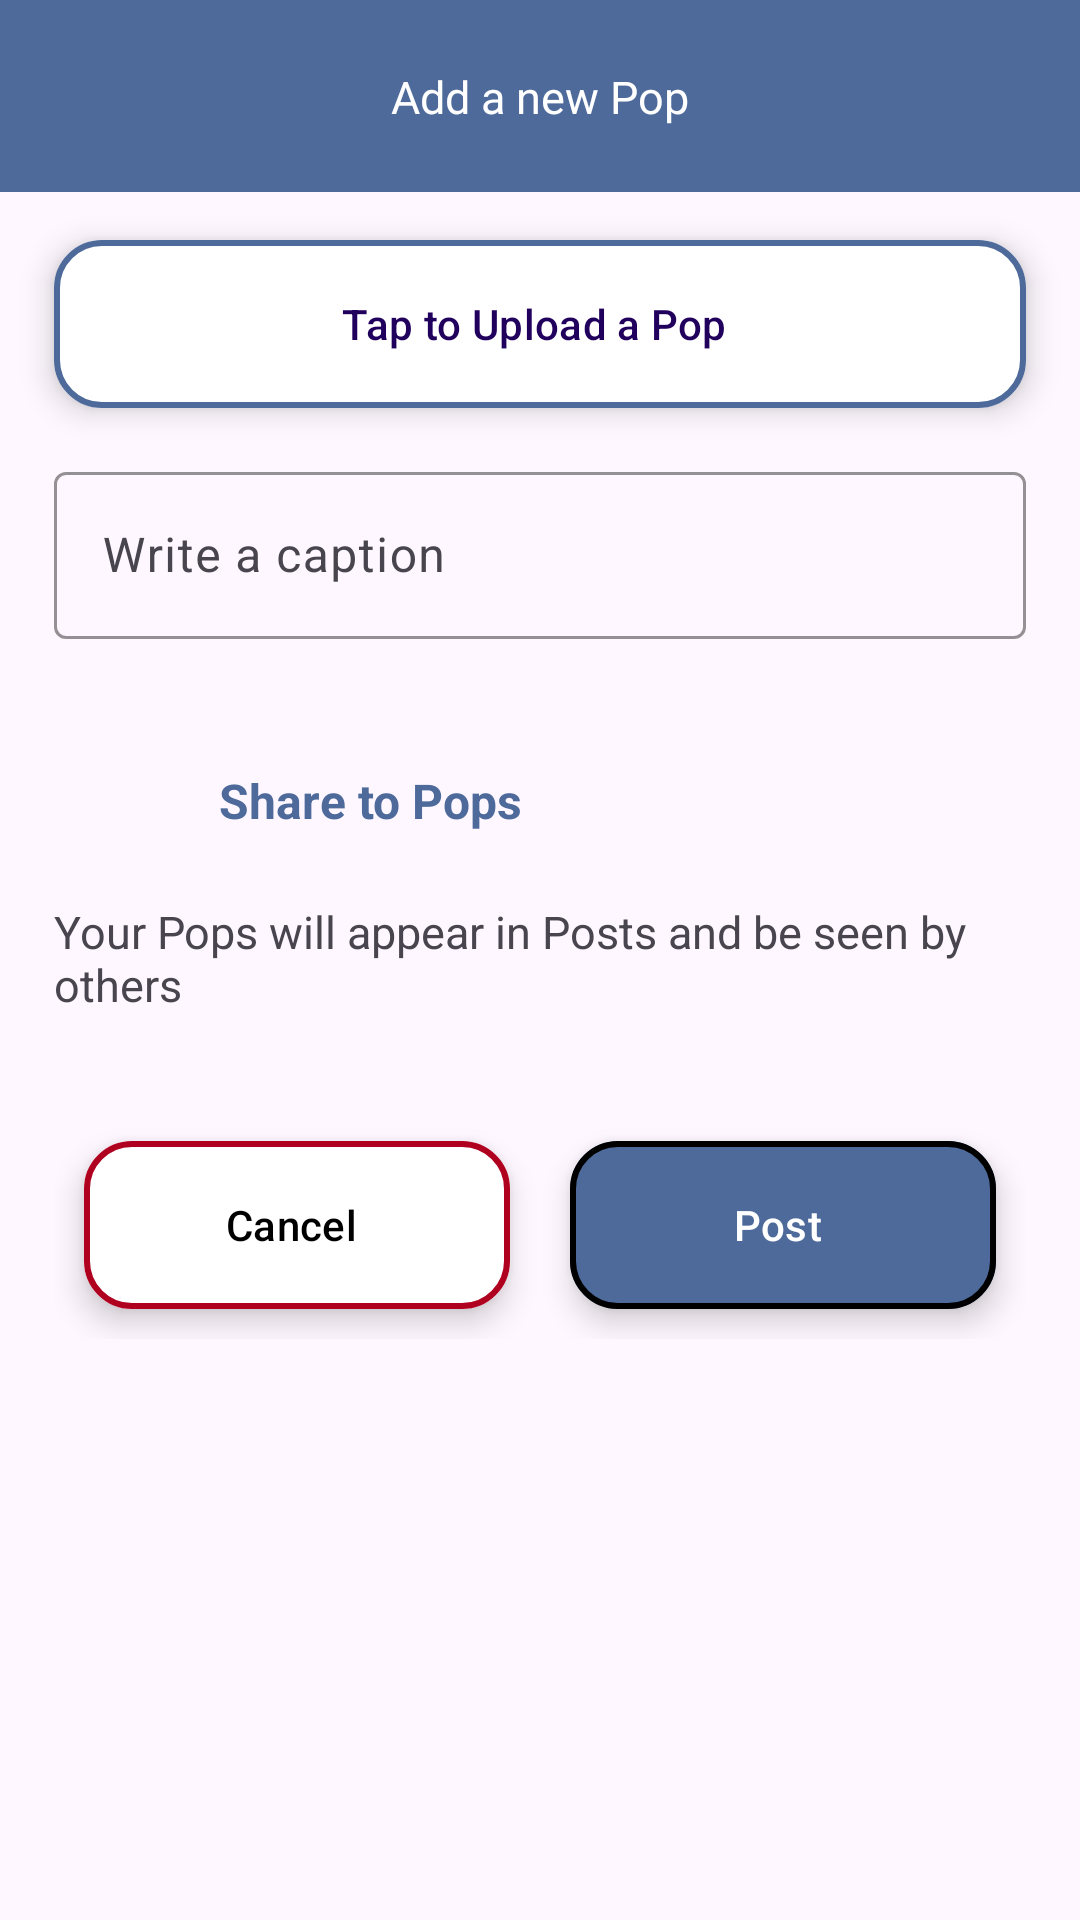

Reconstruct the res/layout file that produces this screen, plus the resources it refers to.
<!-- AndroidManifest.xml: application theme Theme.SocialNest -->
<!-- res/layout/activity_pops.xml -->
<?xml version="1.0" encoding="utf-8"?>
<androidx.constraintlayout.widget.ConstraintLayout xmlns:android="http://schemas.android.com/apk/res/android"
    xmlns:app="http://schemas.android.com/apk/res-auto"
    xmlns:tools="http://schemas.android.com/tools"
    android:id="@+id/main"
    android:layout_width="match_parent"
    android:layout_height="match_parent"
    tools:context=".Post.PopsActivity">

    
    <com.google.android.material.appbar.MaterialToolbar
        android:id="@+id/materialToolbar"
        android:layout_width="match_parent"
        android:layout_height="wrap_content"
        android:background="@color/primarycolour"
        app:navigationIcon="@drawable/arrow_back_24px"
        app:layout_constraintTop_toTopOf="parent" />

    
    <TextView
        android:id="@+id/textView5"
        android:layout_width="wrap_content"
        android:layout_height="wrap_content"
        android:textSize="15sp"
        android:text="Add a new Pop"
        android:textColor="@color/white"
        app:layout_constraintBottom_toBottomOf="@+id/materialToolbar"
        app:layout_constraintEnd_toEndOf="parent"
        app:layout_constraintStart_toStartOf="parent"
        app:layout_constraintTop_toTopOf="@+id/materialToolbar" />

    
    <com.google.android.material.floatingactionbutton.ExtendedFloatingActionButton
        android:id="@+id/PopVideo"
        android:layout_width="0dp"
        android:layout_height="wrap_content"
        android:layout_marginTop="16dp"
        android:backgroundTint="@color/white"
        android:text="Tap to Upload a Pop"
        app:layout_constraintEnd_toEndOf="parent"
        app:layout_constraintStart_toStartOf="parent"
        app:layout_constraintTop_toBottomOf="@+id/materialToolbar"
        app:strokeColor="@color/primarycolour"
        app:strokeWidth="2dp"
        app:layout_constraintWidth_percent="0.9" />

    
    <com.google.android.material.textfield.TextInputLayout
        android:id="@+id/caption"
        android:layout_width="0dp"
        android:layout_height="wrap_content"
        android:layout_marginTop="16dp"
        app:boxStrokeColor="@color/primarycolour"
        app:errorEnabled="true"
        app:layout_constraintEnd_toEndOf="parent"
        app:layout_constraintStart_toStartOf="parent"
        app:layout_constraintTop_toBottomOf="@+id/PopVideo"
        app:layout_constraintWidth_percent="0.9">

        <com.google.android.material.textfield.TextInputEditText
            android:layout_width="match_parent"
            android:layout_height="wrap_content"
            android:hint="Write a caption"
            android:singleLine="true"
            android:textColorLink="#FB0000" />
    </com.google.android.material.textfield.TextInputLayout>

    
    <LinearLayout
        android:id="@+id/addMemory"
        android:layout_width="0dp"
        android:layout_height="wrap_content"
        android:layout_marginTop="16dp"
        android:orientation="horizontal"
        app:layout_constraintEnd_toEndOf="parent"
        app:layout_constraintStart_toStartOf="parent"
        app:layout_constraintTop_toBottomOf="@+id/caption"
        app:layout_constraintWidth_percent="0.9">

        <ImageView
            android:id="@+id/imageView5"
            android:layout_width="35dp"
            android:layout_height="35dp"
            android:src="@drawable/video11" />

        <TextView
            android:layout_width="wrap_content"
            android:layout_height="wrap_content"
            android:layout_marginStart="20dp"
            android:layout_gravity="center_vertical"
            android:text="Share to Pops"
            android:textColor="@color/primarycolour"
            android:textSize="16sp"
            android:textStyle="bold" />
    </LinearLayout>

    
    <TextView
        android:id="@+id/textView6"
        android:layout_width="0dp"
        android:layout_height="wrap_content"
        android:layout_marginTop="16dp"
        android:text="Your Pops will appear in Posts and be seen by others"
        android:textSize="15sp"
        app:layout_constraintEnd_toEndOf="parent"
        app:layout_constraintStart_toStartOf="parent"
        app:layout_constraintTop_toBottomOf="@+id/addMemory"
        app:layout_constraintWidth_percent="0.9" />

    
    <LinearLayout
        android:layout_width="0dp"
        android:layout_height="wrap_content"
        android:layout_marginTop="32dp"
        android:orientation="horizontal"
        app:layout_constraintEnd_toEndOf="parent"
        app:layout_constraintStart_toStartOf="parent"
        app:layout_constraintTop_toBottomOf="@+id/textView6"
        app:layout_constraintWidth_percent="0.9">

        <com.google.android.material.floatingactionbutton.ExtendedFloatingActionButton
            android:id="@+id/CancelBtn"
            android:layout_width="0dp"
            android:layout_height="wrap_content"
            android:layout_margin="10dp"
            android:backgroundTint="@color/white"
            android:text="Cancel"
            android:textColor="@color/black"
            app:elevation="8dp"
            app:strokeColor="@color/red"
            app:strokeWidth="2dp"
            android:layout_weight="1" />

        <com.google.android.material.floatingactionbutton.ExtendedFloatingActionButton
            android:id="@+id/PostBtn"
            android:layout_width="0dp"
            android:layout_height="wrap_content"
            android:layout_margin="10dp"
            android:text="Post"
            android:textColor="@color/white"
            app:backgroundTint="@color/primarycolour"
            app:elevation="8dp"
            app:strokeColor="@color/black"
            app:strokeWidth="2dp"
            android:layout_weight="1" />
    </LinearLayout>

</androidx.constraintlayout.widget.ConstraintLayout>
<!-- resources referenced by this layout -->
<resources>
  <color name="black">#FF000000</color>
  <color name="primarycolour">#4E6A9A</color>
  <color name="red">#FFB00020</color>
  <color name="white">#FFFFFFFF</color>
  <style name="Theme.SocialNest" parent="Base.Theme.SocialNest" />
  <style name="Base.Theme.SocialNest" parent="Theme.Material3.DayNight.NoActionBar">
          
          
          <item name="android:statusBarColor">@color/primarycolour</item>
      </style>
</resources>
